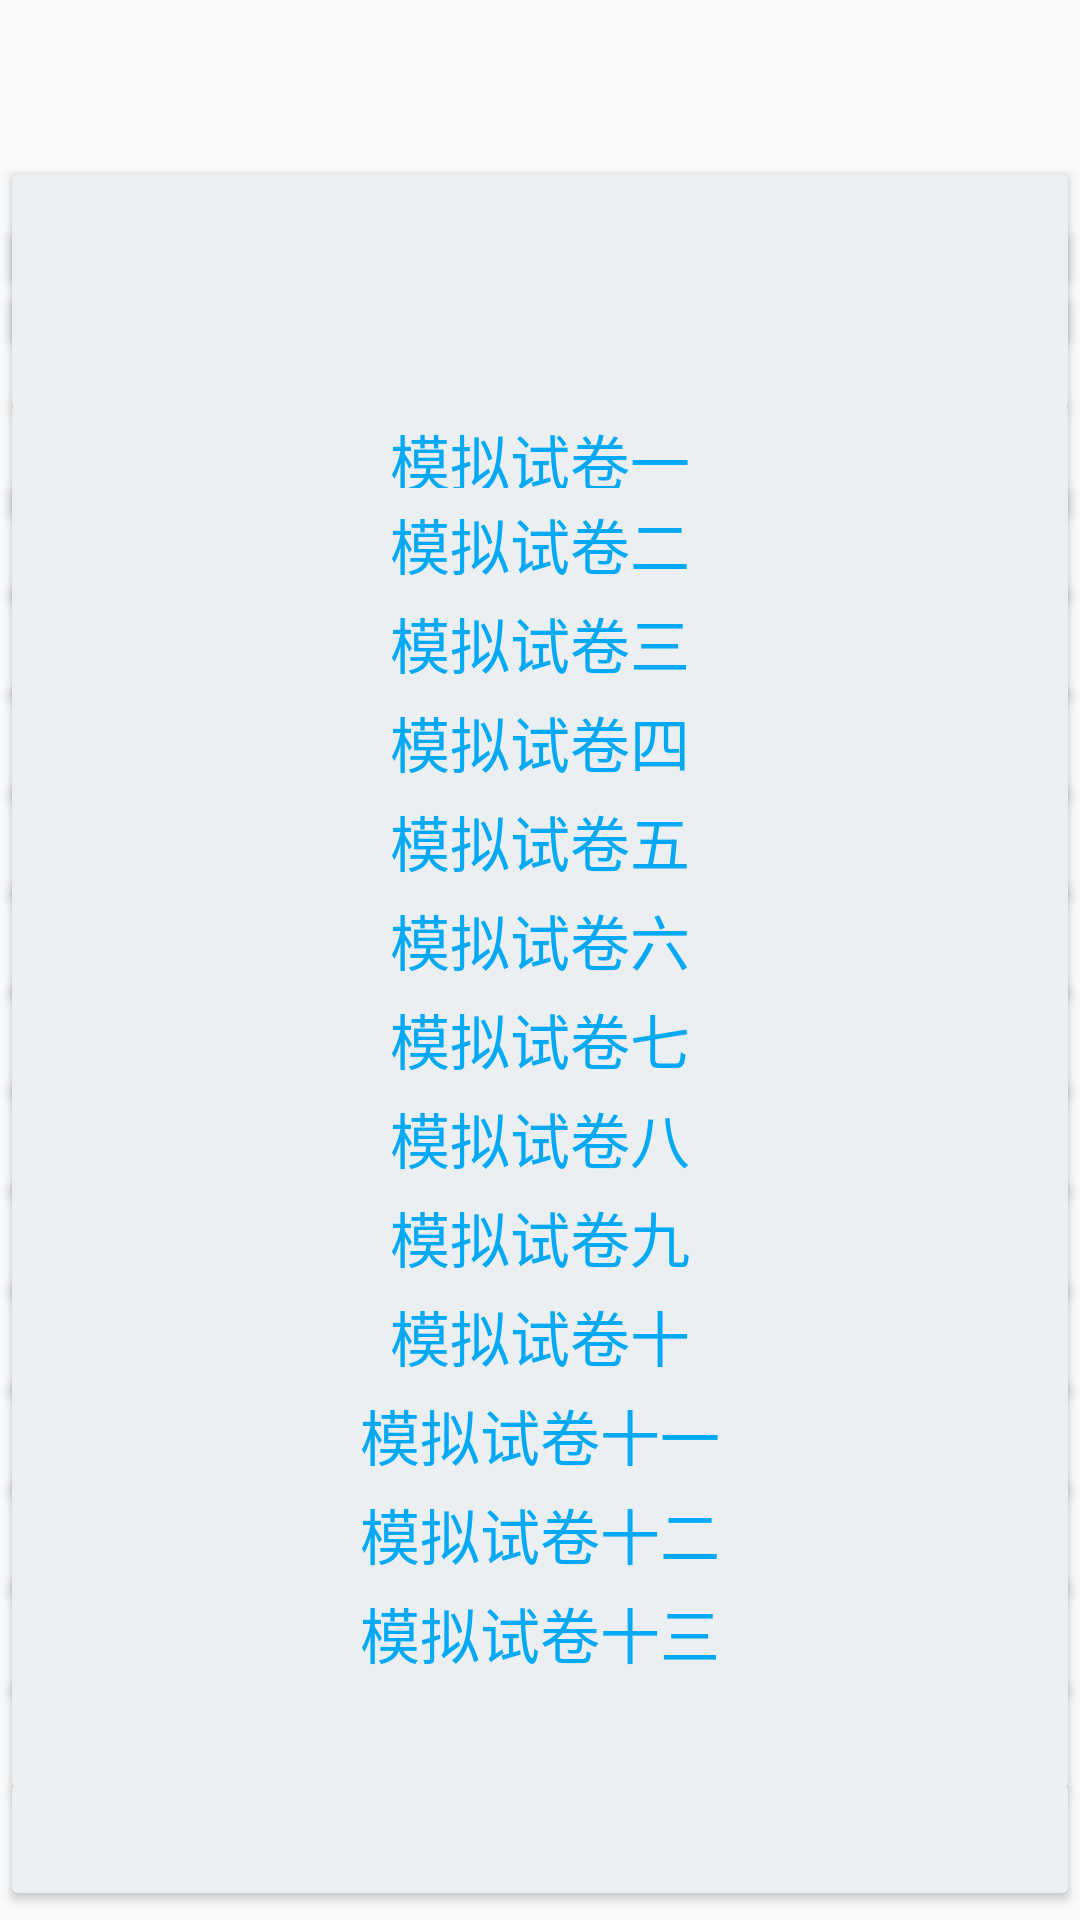

The Android layout XML behind this screen, and the referenced resources:
<!-- AndroidManifest.xml: application theme AppTheme -->
<!-- res/layout/activity_law_forecast.xml -->
<?xml version="1.0" encoding="utf-8"?>
<RelativeLayout xmlns:android="http://schemas.android.com/apk/res/android"
    xmlns:app="http://schemas.android.com/apk/res-auto"
    xmlns:tools="http://schemas.android.com/tools"
    android:orientation="vertical"
    android:layout_width="match_parent"
    android:layout_height="match_parent"
    tools:context=".LawHistoryActivity">

    <Button
        android:id="@+id/forecast000"
        android:layout_width="match_parent"
        android:layout_height="wrap_content"
        android:layout_alignParentBottom="true"
        android:layout_centerHorizontal="true"
        android:layout_marginBottom="540dp"
        android:text="@string/forecast0_label"
        android:textColor="#03A9F4"
        android:textSize="20sp"/>
    <Button
        android:id="@+id/forecast00"
        android:layout_width="match_parent"
        android:layout_height="wrap_content"
        android:layout_alignParentBottom="true"
        android:layout_centerHorizontal="true"
        android:layout_marginBottom="520dp"
        android:text="@string/forecast0_label"
        android:textColor="#03A9F4"
        android:textSize="20sp"/>
    <Button
        android:id="@+id/forecast0"
        android:layout_width="match_parent"
        android:layout_height="wrap_content"
        android:layout_alignParentBottom="true"
        android:layout_centerHorizontal="true"
        android:layout_marginBottom="498dp"
        android:text="@string/forecast0_label"
        android:textColor="#03A9F4"
        android:textSize="20sp" />

    <Button
        android:id="@+id/forecast1"
        android:layout_width="match_parent"
        android:layout_height="wrap_content"
        android:layout_alignParentStart="true"
        android:layout_alignParentBottom="true"
        android:layout_marginBottom="462dp"
        android:text="@string/forecast1_label"
        android:onClick="openForecast1"
        android:textColor="#03A9F4"
        android:textSize="20sp" />

    <Button
        android:id="@+id/forecast2"
        android:layout_width="match_parent"
        android:layout_height="wrap_content"
        android:layout_alignParentBottom="true"
        android:layout_centerHorizontal="true"
        android:layout_marginBottom="434dp"
        android:text="@string/forecast2_label"
        android:onClick="openForecast2"
        android:textColor="#03A9F4"
        android:textSize="20sp" />

    <Button
        android:id="@+id/forecast3"
        android:layout_width="match_parent"
        android:layout_height="wrap_content"
        android:layout_alignParentBottom="true"
        android:layout_centerHorizontal="true"
        android:layout_marginBottom="401dp"
        android:text="@string/forecast3_label"
        android:textColor="#03A9F4"
        android:textSize="20sp" />

    <Button
        android:id="@+id/forecast4"
        android:layout_width="match_parent"
        android:layout_height="wrap_content"
        android:layout_alignParentBottom="true"
        android:layout_centerHorizontal="true"
        android:layout_marginBottom="368dp"
        android:text="@string/forecast4_label"
        android:textColor="#03A9F4"
        android:textSize="20sp" />

    <Button
        android:id="@+id/forecast5"
        android:layout_width="match_parent"
        android:layout_height="wrap_content"
        android:layout_alignParentBottom="true"
        android:layout_centerHorizontal="true"
        android:layout_marginBottom="335dp"
        android:text="@string/forecast5_label"
        android:textColor="#03A9F4"
        android:textSize="20sp"/>

    <Button
        android:id="@+id/forecast6"
        android:layout_width="match_parent"
        android:layout_height="wrap_content"
        android:layout_alignParentBottom="true"
        android:layout_centerHorizontal="true"
        android:layout_marginBottom="302dp"
        android:text="@string/forecast6_label"
        android:textColor="#03A9F4"
        android:textSize="20sp"/>

    <Button
        android:id="@+id/forecast7"
        android:layout_width="match_parent"
        android:layout_height="wrap_content"
        android:layout_alignParentBottom="true"
        android:layout_centerHorizontal="true"
        android:layout_marginBottom="269dp"
        android:text="@string/forecast7_label"
        android:textColor="#03A9F4"
        android:textSize="20sp"/>

    <Button
        android:id="@+id/forecast8"
        android:layout_width="match_parent"
        android:layout_height="wrap_content"
        android:layout_alignParentBottom="true"
        android:layout_centerHorizontal="true"
        android:layout_marginBottom="236dp"
        android:text="@string/forecast8_label"
        android:textColor="#03A9F4"
        android:textSize="20sp"/>
    <Button
        android:id="@+id/forecast9"
        android:layout_width="match_parent"
        android:layout_height="wrap_content"
        android:layout_alignParentBottom="true"
        android:layout_centerHorizontal="true"
        android:layout_marginBottom="203dp"
        android:text="@string/forecast9_label"
        android:textColor="#03A9F4"
        android:textSize="20sp"/>
    <Button
        android:id="@+id/forecast10"
        android:layout_width="match_parent"
        android:layout_height="wrap_content"
        android:layout_alignParentBottom="true"
        android:layout_centerHorizontal="true"
        android:layout_marginBottom="170dp"
        android:text="@string/forecast10_label"
        android:textColor="#03A9F4"
        android:textSize="20sp"/>
    <Button
        android:id="@+id/forecast11"
        android:layout_width="match_parent"
        android:layout_height="wrap_content"
        android:layout_alignParentBottom="true"
        android:layout_centerHorizontal="true"
        android:layout_marginBottom="137dp"
        android:text="@string/forecast11_label"
        android:textColor="#03A9F4"
        android:textSize="20sp"/>
    <Button
        android:id="@+id/forecast12"
        android:layout_width="match_parent"
        android:layout_height="wrap_content"
        android:layout_alignParentBottom="true"
        android:layout_centerHorizontal="true"
        android:layout_marginBottom="104dp"
        android:text="@string/forecast12_label"
        android:textColor="#03A9F4"
        android:textSize="20sp"/>
    <Button
        android:id="@+id/forecast13"
        android:layout_width="match_parent"
        android:layout_height="wrap_content"
        android:layout_alignParentBottom="true"
        android:layout_centerHorizontal="true"
        android:layout_marginBottom="71dp"
        android:text="@string/forecast13_label"
        android:textColor="#03A9F4"
        android:textSize="20sp"/>
    <Button
        android:id="@+id/forecast14"
        android:layout_width="match_parent"
        android:layout_height="wrap_content"
        android:layout_alignParentBottom="true"
        android:layout_centerHorizontal="true"
        android:layout_marginBottom="38dp"
        android:text="@string/forecast0_label"
        android:textColor="#03A9F4"
        android:textSize="20sp"/>
    <Button
        android:id="@+id/forecast15"
        android:layout_width="match_parent"
        android:layout_height="wrap_content"
        android:layout_alignParentBottom="true"
        android:layout_centerHorizontal="true"
        android:layout_marginBottom="3dp"
        android:text="@string/forecast0_label"
        android:textColor="#03A9F4"
        android:textSize="20sp"/>
</RelativeLayout>
<!-- resources referenced by this layout -->
<resources>
  <string name="forecast0_label" />
  <string name="forecast10_label">模拟试卷十</string>
  <string name="forecast11_label">模拟试卷十一</string>
  <string name="forecast12_label">模拟试卷十二</string>
  <string name="forecast13_label">模拟试卷十三</string>
  <string name="forecast1_label">模拟试卷一</string>
  <string name="forecast2_label">模拟试卷二</string>
  <string name="forecast3_label">模拟试卷三</string>
  <string name="forecast4_label">模拟试卷四</string>
  <string name="forecast5_label">模拟试卷五</string>
  <string name="forecast6_label">模拟试卷六</string>
  <string name="forecast7_label">模拟试卷七</string>
  <string name="forecast8_label">模拟试卷八</string>
  <string name="forecast9_label">模拟试卷九</string>
  <style name="AppTheme" parent="Theme.AppCompat.Light.DarkActionBar">
          
          <item name="android:windowFullscreen">true</item>
          <item name="colorPrimary">@color/colorPrimary</item>
          <item name="colorPrimaryDark">@color/colorPrimaryDark</item>
          <item name="colorAccent">@color/colorAccent</item>
          <item name="colorButtonNormal">#eceff1</item>
      </style>
  <color name="colorPrimary">#03A9F4</color>
  <color name="colorPrimaryDark">#0097A7</color>
  <color name="colorAccent">#212121</color>
</resources>
